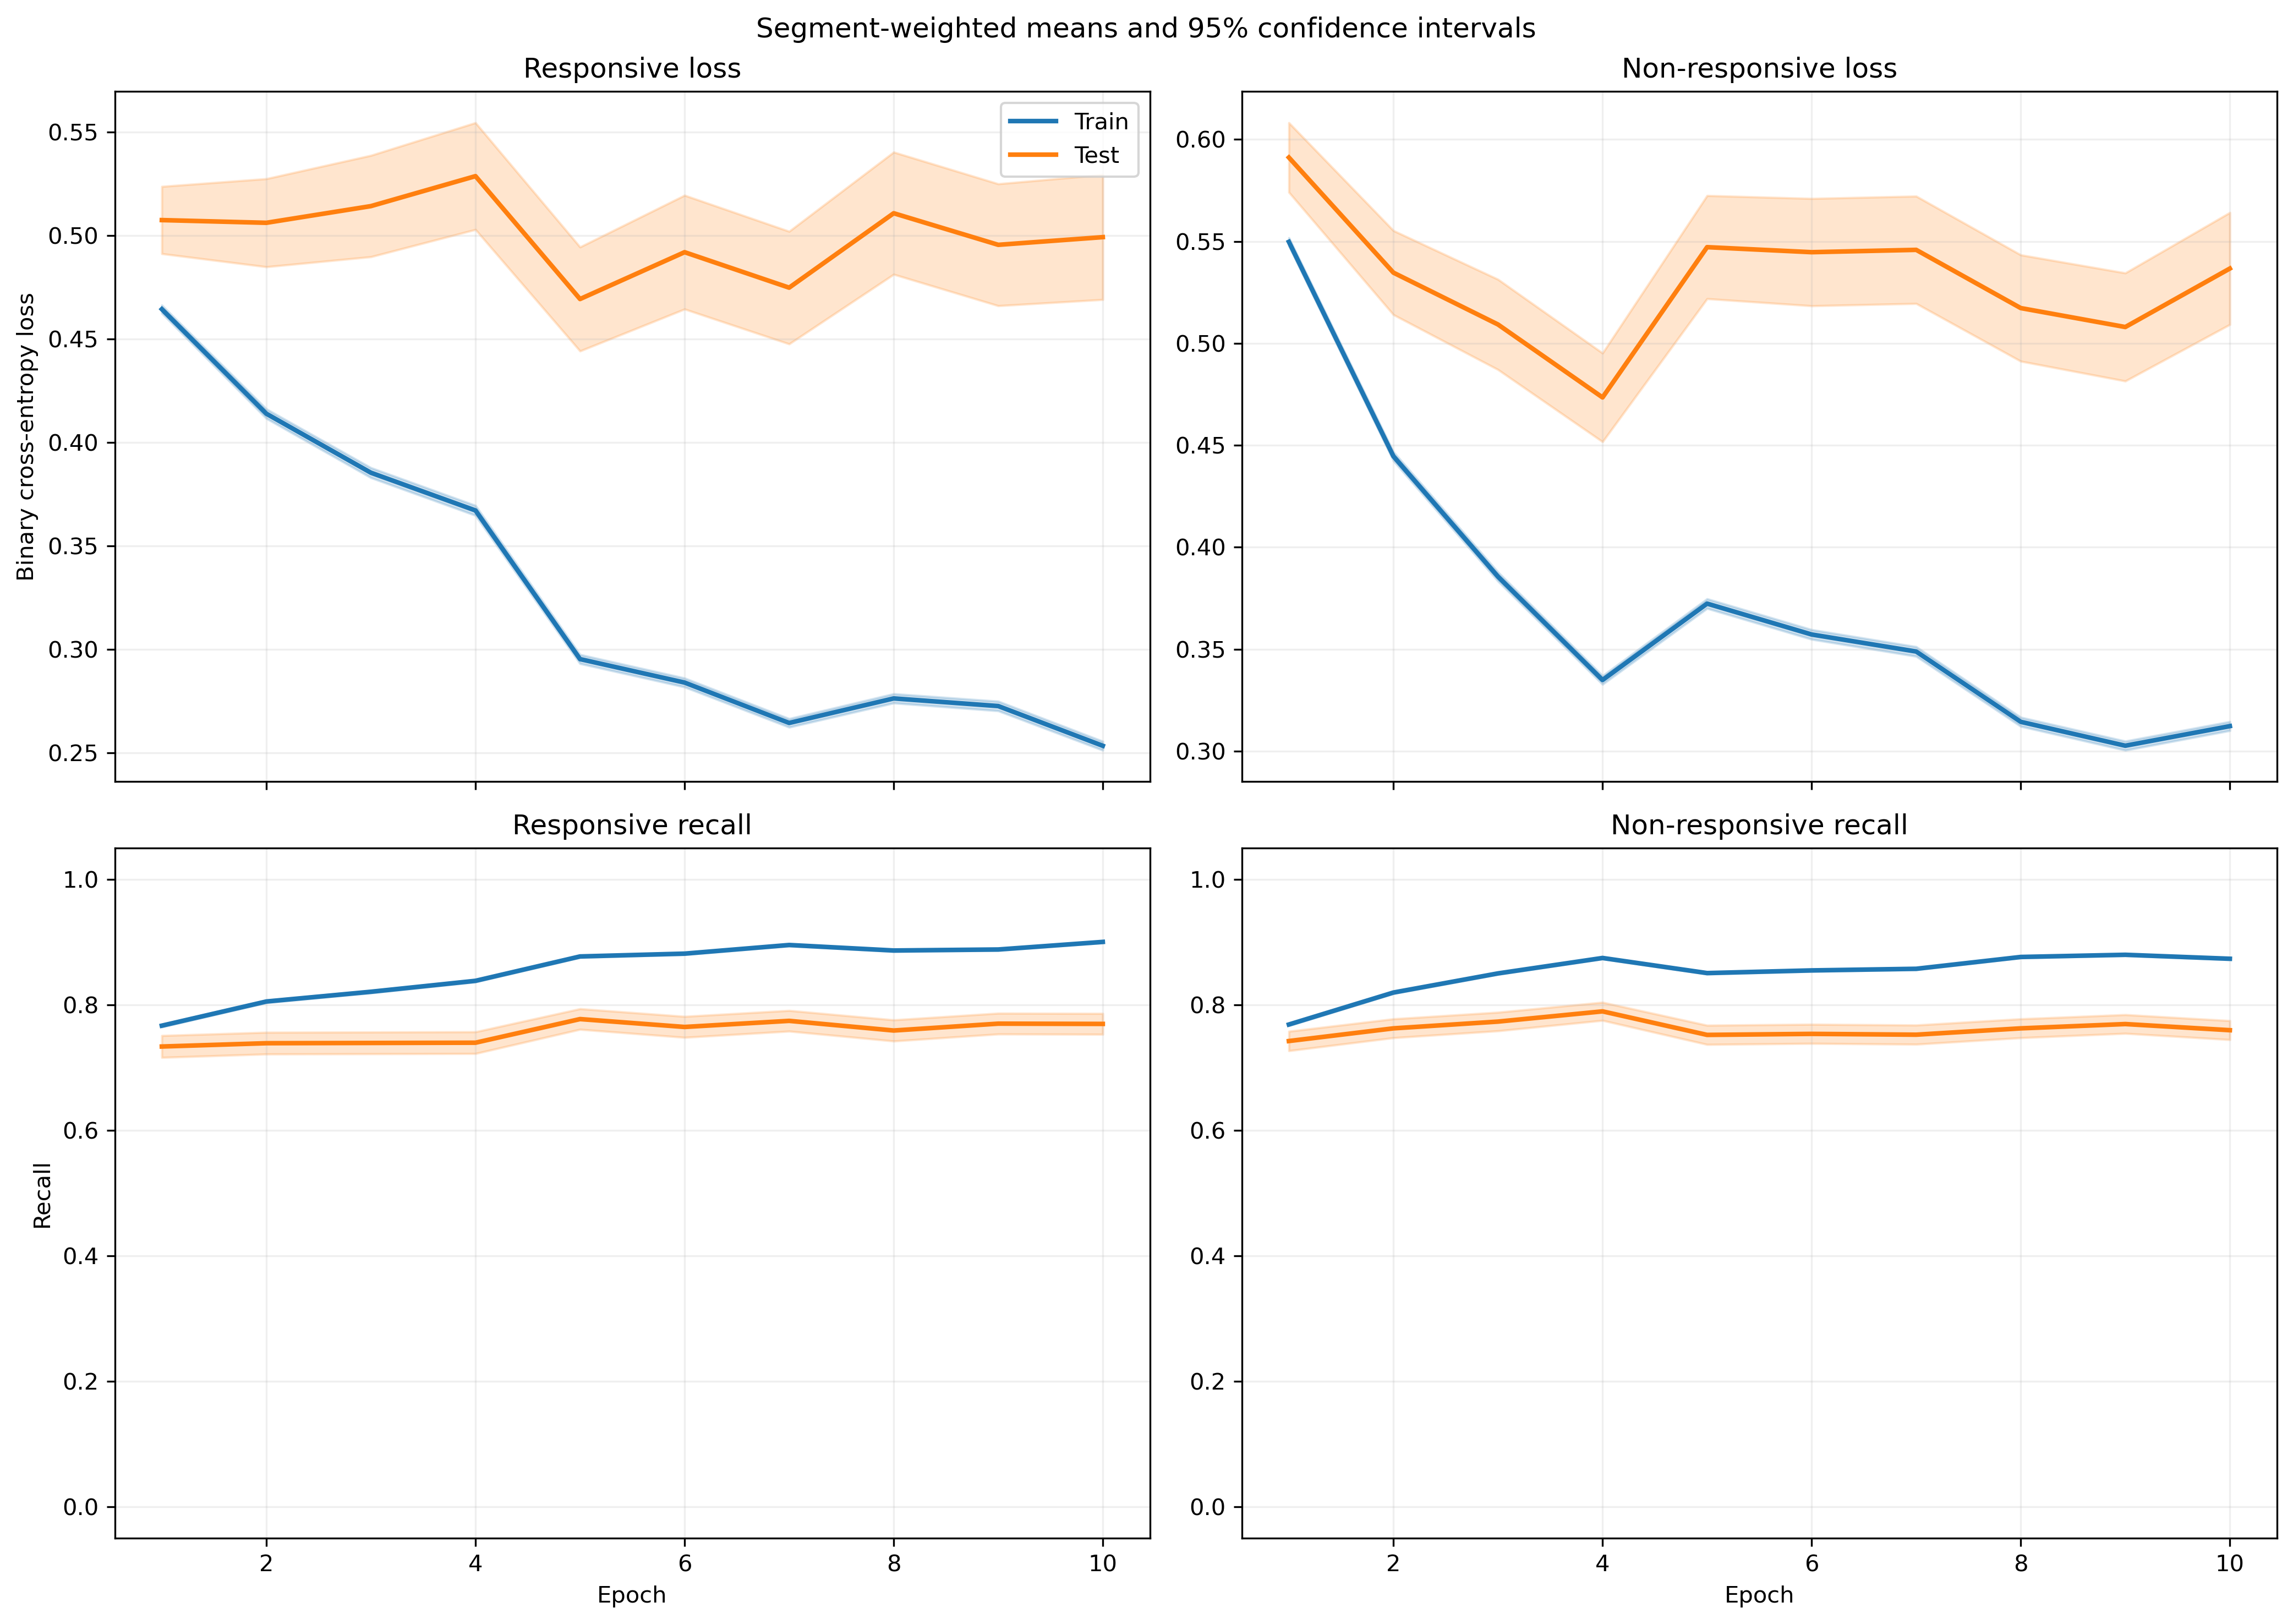

The file beside this chart, header and first rows:
fold, epoch, split, r_loss, r_loss_count, r_loss_sum, r_loss_sum_sq, r_recall, r_recall_count, r_recall_sum, r_recall_sum_sq, nr_loss, nr_loss_count, nr_loss_sum, nr_loss_sum_sq, nr_recall, nr_recall_count, nr_recall_sum, nr_recall_sum_sq
1, 1, train, 0.4836, 2449, 1184, 910.6, 0.7285, 2449, 1784, 1784, 0.5415, 3066, 1660, 1430, 0.8063, 3066, 2472, 2472
1, 1, test, 0.5422, 21, 11.39, 7.274, 0.7619, 21, 16.0, 16.0, , 0, 0.0, 0.0, , 0, 0.0, 0.0
1, 2, train, 0.4223, 2449, 1034, 892.2, 0.795, 2449, 1947, 1947, 0.4297, 3066, 1317, 1181, 0.8386, 3066, 2571, 2571
1, 2, test, 0.4641, 21, 9.745, 7.324, 0.8571, 21, 18.0, 18.0, , 0, 0.0, 0.0, , 0, 0.0, 0.0
1, 3, train, 0.3941, 2449, 965.2, 968.7, 0.8191, 2449, 2006, 2006, 0.3664, 3066, 1123, 1035, 0.8633, 3066, 2647, 2647
1, 3, test, 0.6012, 21, 12.62, 15.23, 0.7143, 21, 15.0, 15.0, , 0, 0.0, 0.0, , 0, 0.0, 0.0
1, 4, train, 0.3736, 2449, 914.9, 940, 0.8281, 2449, 2028, 2028, 0.3274, 3066, 1004, 943.5, 0.8783, 3066, 2693, 2693
1, 4, test, 0.5412, 21, 11.36, 10.64, 0.7143, 21, 15.0, 15.0, , 0, 0.0, 0.0, , 0, 0.0, 0.0
1, 5, train, 0.3249, 2449, 795.6, 843.5, 0.8587, 2449, 2103, 2103, 0.3396, 3066, 1041, 1056, 0.8686, 3066, 2663, 2663
1, 5, test, 0.6421, 21, 13.48, 15.54, 0.6667, 21, 14.0, 14.0, , 0, 0.0, 0.0, , 0, 0.0, 0.0
1, 6, train, 0.2988, 2449, 731.8, 703.5, 0.8767, 2449, 2147, 2147, 0.3398, 3066, 1042, 1025, 0.863, 3066, 2646, 2646
1, 6, test, 0.6375, 21, 13.39, 13.69, 0.6667, 21, 14.0, 14.0, , 0, 0.0, 0.0, , 0, 0.0, 0.0
1, 7, train, 0.2822, 2449, 691.1, 602.5, 0.8853, 2449, 2168, 2168, 0.3321, 3066, 1018, 1002, 0.8699, 3066, 2667, 2667
1, 7, test, 0.6, 21, 12.6, 10.33, 0.619, 21, 13.0, 13.0, , 0, 0.0, 0.0, , 0, 0.0, 0.0
1, 8, train, 0.281, 2449, 688.2, 657.8, 0.8861, 2449, 2170, 2170, 0.3035, 3066, 930.4, 884.8, 0.8836, 3066, 2709, 2709
1, 8, test, 0.724, 21, 15.2, 18.66, 0.619, 21, 13.0, 13.0, , 0, 0.0, 0.0, , 0, 0.0, 0.0
1, 9, train, 0.2518, 2449, 616.8, 584.3, 0.8991, 2449, 2202, 2202, 0.324, 3066, 993.3, 1085, 0.8673, 3066, 2659, 2659
1, 9, test, 0.5063, 21, 10.63, 8.967, 0.7143, 21, 15.0, 15.0, , 0, 0.0, 0.0, , 0, 0.0, 0.0
1, 10, train, 0.2546, 2449, 623.5, 594.1, 0.902, 2449, 2209, 2209, 0.3072, 3066, 941.9, 987, 0.878, 3066, 2692, 2692
1, 10, test, 0.6916, 21, 14.52, 16.7, 0.6667, 21, 14.0, 14.0, , 0, 0.0, 0.0, , 0, 0.0, 0.0
2, 1, train, 0.4411, 2392, 1055, 756.3, 0.7931, 2392, 1897, 1897, 0.5939, 3020, 1794, 1636, 0.7291, 3020, 2202, 2202
2, 1, test, 0.3314, 78, 25.85, 14.65, 0.8974, 78, 70.0, 70.0, 0.359, 46, 16.52, 8.665, 0.8913, 46, 41.0, 41.0
2, 2, train, 0.3885, 2392, 929.3, 808.8, 0.8282, 2392, 1981, 1981, 0.4873, 3020, 1472, 1440, 0.7897, 3020, 2385, 2385
2, 2, test, 0.2402, 78, 18.74, 12.16, 0.9359, 78, 73.0, 73.0, 0.2905, 46, 13.36, 8.713, 0.8913, 46, 41.0, 41.0
2, 3, train, 0.3663, 2392, 876.2, 764.9, 0.834, 2392, 1995, 1995, 0.4176, 3020, 1261, 1247, 0.8364, 3020, 2526, 2526
2, 3, test, 0.1951, 78, 15.22, 8.447, 0.9359, 78, 73.0, 73.0, 0.3382, 46, 15.56, 12.49, 0.8478, 46, 39.0, 39.0
2, 4, train, 0.3532, 2392, 844.8, 779.4, 0.8386, 2392, 2006, 2006, 0.3601, 3020, 1088, 1037, 0.8616, 3020, 2602, 2602
2, 4, test, 0.1757, 78, 13.7, 7.431, 0.9487, 78, 74.0, 74.0, 0.3554, 46, 16.35, 14.26, 0.8478, 46, 39.0, 39.0
2, 5, train, 0.2976, 2392, 712, 614.9, 0.8671, 2392, 2074, 2074, 0.3723, 3020, 1124, 1146, 0.8487, 3020, 2563, 2563
2, 5, test, 0.1558, 78, 12.15, 6.415, 0.9487, 78, 74.0, 74.0, 0.4306, 46, 19.81, 22.46, 0.8261, 46, 38.0, 38.0
2, 6, train, 0.2858, 2392, 683.5, 673.2, 0.88, 2392, 2105, 2105, 0.3688, 3020, 1114, 1281, 0.8474, 3020, 2559, 2559
2, 6, test, 0.156, 78, 12.17, 7.802, 0.9359, 78, 73.0, 73.0, 0.4326, 46, 19.9, 24.37, 0.8261, 46, 38.0, 38.0
2, 7, train, 0.2542, 2392, 608.1, 553, 0.8976, 2392, 2147, 2147, 0.3686, 3020, 1113, 1245, 0.847, 3020, 2558, 2558
2, 7, test, 0.1372, 78, 10.7, 6.588, 0.9359, 78, 73.0, 73.0, 0.4685, 46, 21.55, 27, 0.8043, 46, 37.0, 37.0
2, 8, train, 0.2523, 2392, 603.4, 514.4, 0.8988, 2392, 2150, 2150, 0.3523, 3020, 1064, 1151, 0.8513, 3020, 2571, 2571
2, 8, test, 0.13, 78, 10.14, 5.719, 0.9359, 78, 73.0, 73.0, 0.4331, 46, 19.92, 23.92, 0.8261, 46, 38.0, 38.0
2, 9, train, 0.2508, 2392, 600, 509.2, 0.9001, 2392, 2153, 2153, 0.3291, 3020, 993.8, 1032, 0.8649, 3020, 2612, 2612
2, 9, test, 0.1305, 78, 10.18, 5.979, 0.9615, 78, 75.0, 75.0, 0.403, 46, 18.54, 22.77, 0.8478, 46, 39.0, 39.0
2, 10, train, 0.2528, 2392, 604.8, 559.3, 0.9034, 2392, 2161, 2161, 0.3241, 3020, 978.8, 1029, 0.8692, 3020, 2625, 2625
2, 10, test, 0.1195, 78, 9.321, 5.451, 0.9615, 78, 75.0, 75.0, 0.4133, 46, 19.01, 25.13, 0.8478, 46, 39.0, 39.0
3, 1, train, 0.4686, 2378, 1114, 894.9, 0.7607, 2378, 1809, 1809, 0.532, 3066, 1631, 1460, 0.7831, 3066, 2401, 2401
3, 1, test, 0.8765, 92, 80.64, 88.81, 0.3587, 92, 33.0, 33.0, , 0, 0.0, 0.0, , 0, 0.0, 0.0
3, 2, train, 0.4193, 2378, 997.1, 926.3, 0.7994, 2378, 1901, 1901, 0.4277, 3066, 1311, 1247, 0.8291, 3066, 2542, 2542
3, 2, test, 1.007, 92, 92.63, 141.6, 0.3696, 92, 34.0, 34.0, , 0, 0.0, 0.0, , 0, 0.0, 0.0
3, 3, train, 0.3922, 2378, 932.6, 934.1, 0.8154, 2378, 1939, 1939, 0.3621, 3066, 1110, 1084, 0.8611, 3066, 2640, 2640
3, 3, test, 1.189, 92, 109.4, 210.9, 0.3696, 92, 34.0, 34.0, , 0, 0.0, 0.0, , 0, 0.0, 0.0
3, 4, train, 0.3707, 2378, 881.6, 887.6, 0.8335, 2378, 1982, 1982, 0.3274, 3066, 1004, 986.9, 0.8751, 3066, 2683, 2683
3, 4, test, 1.325, 92, 121.9, 266.6, 0.3804, 92, 35.0, 35.0, , 0, 0.0, 0.0, , 0, 0.0, 0.0
3, 5, train, 0.3017, 2378, 717.5, 751.4, 0.8755, 2378, 2082, 2082, 0.3595, 3066, 1102, 1239, 0.8575, 3066, 2629, 2629
3, 5, test, 1.285, 92, 118.3, 280, 0.4239, 92, 39.0, 39.0, , 0, 0.0, 0.0, , 0, 0.0, 0.0
3, 6, train, 0.2883, 2378, 685.6, 664.8, 0.8806, 2378, 2094, 2094, 0.3464, 3066, 1062, 1202, 0.865, 3066, 2652, 2652
3, 6, test, 1.2, 92, 110.4, 231.4, 0.4239, 92, 39.0, 39.0, , 0, 0.0, 0.0, , 0, 0.0, 0.0
3, 7, train, 0.2634, 2378, 626.4, 572.4, 0.8966, 2378, 2132, 2132, 0.3365, 3066, 1032, 1141, 0.8656, 3066, 2654, 2654
3, 7, test, 1.182, 92, 108.8, 228.6, 0.4457, 92, 41.0, 41.0, , 0, 0.0, 0.0, , 0, 0.0, 0.0
3, 8, train, 0.2804, 2378, 666.8, 675, 0.8802, 2378, 2093, 2093, 0.3048, 3066, 934.6, 1022, 0.8823, 3066, 2705, 2705
3, 8, test, 1.211, 92, 111.4, 248.3, 0.4348, 92, 40.0, 40.0, , 0, 0.0, 0.0, , 0, 0.0, 0.0
3, 9, train, 0.2864, 2378, 681.1, 791.6, 0.8776, 2378, 2087, 2087, 0.2882, 3066, 883.6, 975, 0.8855, 3066, 2715, 2715
3, 9, test, 1.33, 92, 122.4, 308.2, 0.3804, 92, 35.0, 35.0, , 0, 0.0, 0.0, , 0, 0.0, 0.0
3, 10, train, 0.2671, 2378, 635.2, 675.6, 0.8877, 2378, 2111, 2111, 0.2954, 3066, 905.8, 968.8, 0.8803, 3066, 2699, 2699
3, 10, test, 1.357, 92, 124.8, 310.7, 0.4022, 92, 37.0, 37.0, , 0, 0.0, 0.0, , 0, 0.0, 0.0
... 1,160 more rows
